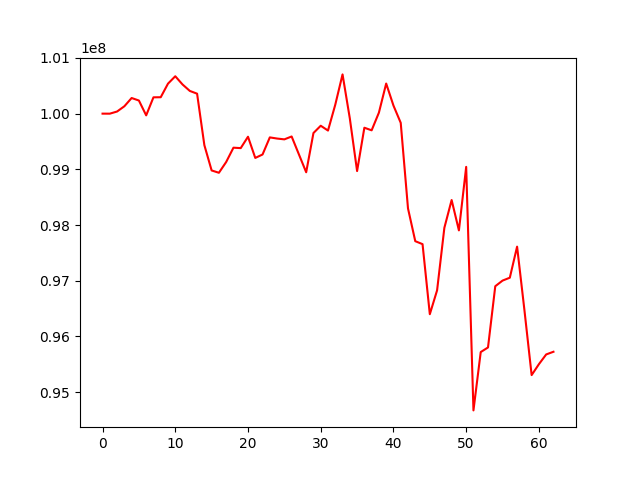

The table this chart was drawn from, first rows:
, 0
0, 100000000
1, 99999532
2, 100038290
3, 100132343
4, 100280732
5, 100235565
6, 99969108
7, 100293005
8, 100294741
9, 100538684
10, 100671390
11, 100523691
12, 100407962
13, 100358445
14, 99433849
15, 98979766
16, 98938196
17, 99131761
18, 99388619
19, 99380942
20, 99585400
21, 99204645
22, 99266288
23, 99573482
24, 99552722
25, 99538073
26, 99589827
27, 99268161
28, 98947167
29, 99651970
30, 99782729
31, 99696274
32, 100160768
33, 100704724
34, 99914760
35, 98968996
36, 99747133
37, 99700538
38, 100018118
39, 100540626
40, 100145194
41, 99834844
42, 98297773
43, 97709552
44, 97656351
45, 96398235
46, 96827227
47, 97949688
48, 98448623
49, 97903194
50, 99044201
51, 94670741
52, 95718476
53, 95801000
54, 96900718
55, 97001730
56, 97053745
57, 97611819
58, 96482038
59, 95304764
... 3 more rows
